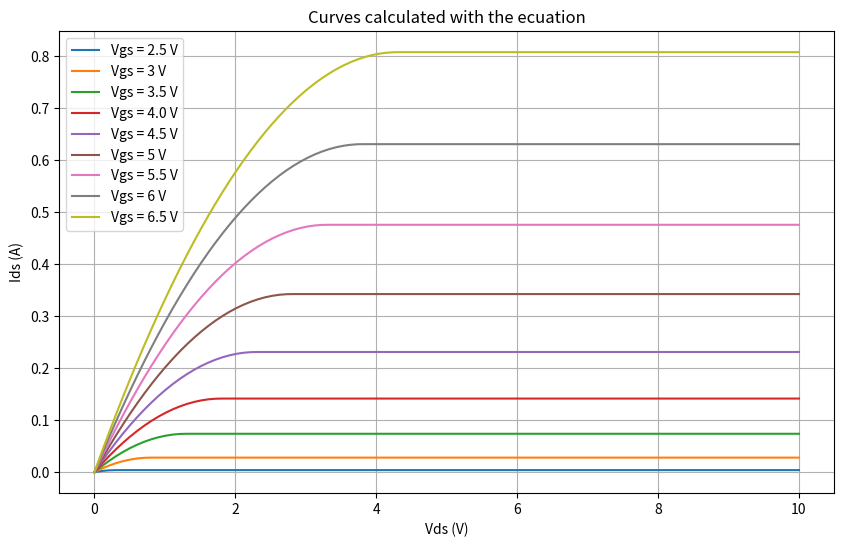

Reproduce this figure in Python.
import numpy as np
import matplotlib.pyplot as plt


muCox = 0.08737  # μCox en A/V^2
Vth = 2.2  # Voltaje umbral en V
W_L = 1  # Relación W/L (si no se especifica, asumimos 1)
Vds = np.linspace(0, 10, 100)  # Valores de Vds (0 a 5 V)
Vgs_values = [2.5, 3, 3.5, 4.0, 4.5, 5, 5.5, 6, 6.5]  # Valores de Vgs

plt.figure(figsize=(10, 6))
for Vgs in Vgs_values:
    Id = []
    for vds in Vds:
        if vds < (Vgs - Vth):  # Régimen lineal
            id_value = muCox * W_L * ((Vgs - Vth) * vds - (vds**2) / 2)
        else:  # Régimen de saturación
            id_value = 0.5 * muCox * W_L * (Vgs - Vth)**2
        Id.append(id_value)
    plt.plot(Vds, Id, label=f"Vgs = {Vgs} V")

plt.xlabel("Vds (V)")
plt.ylabel("Ids (A)")
plt.title("Curves calculated with the ecuation")
plt.grid(True)
plt.legend()
plt.show()